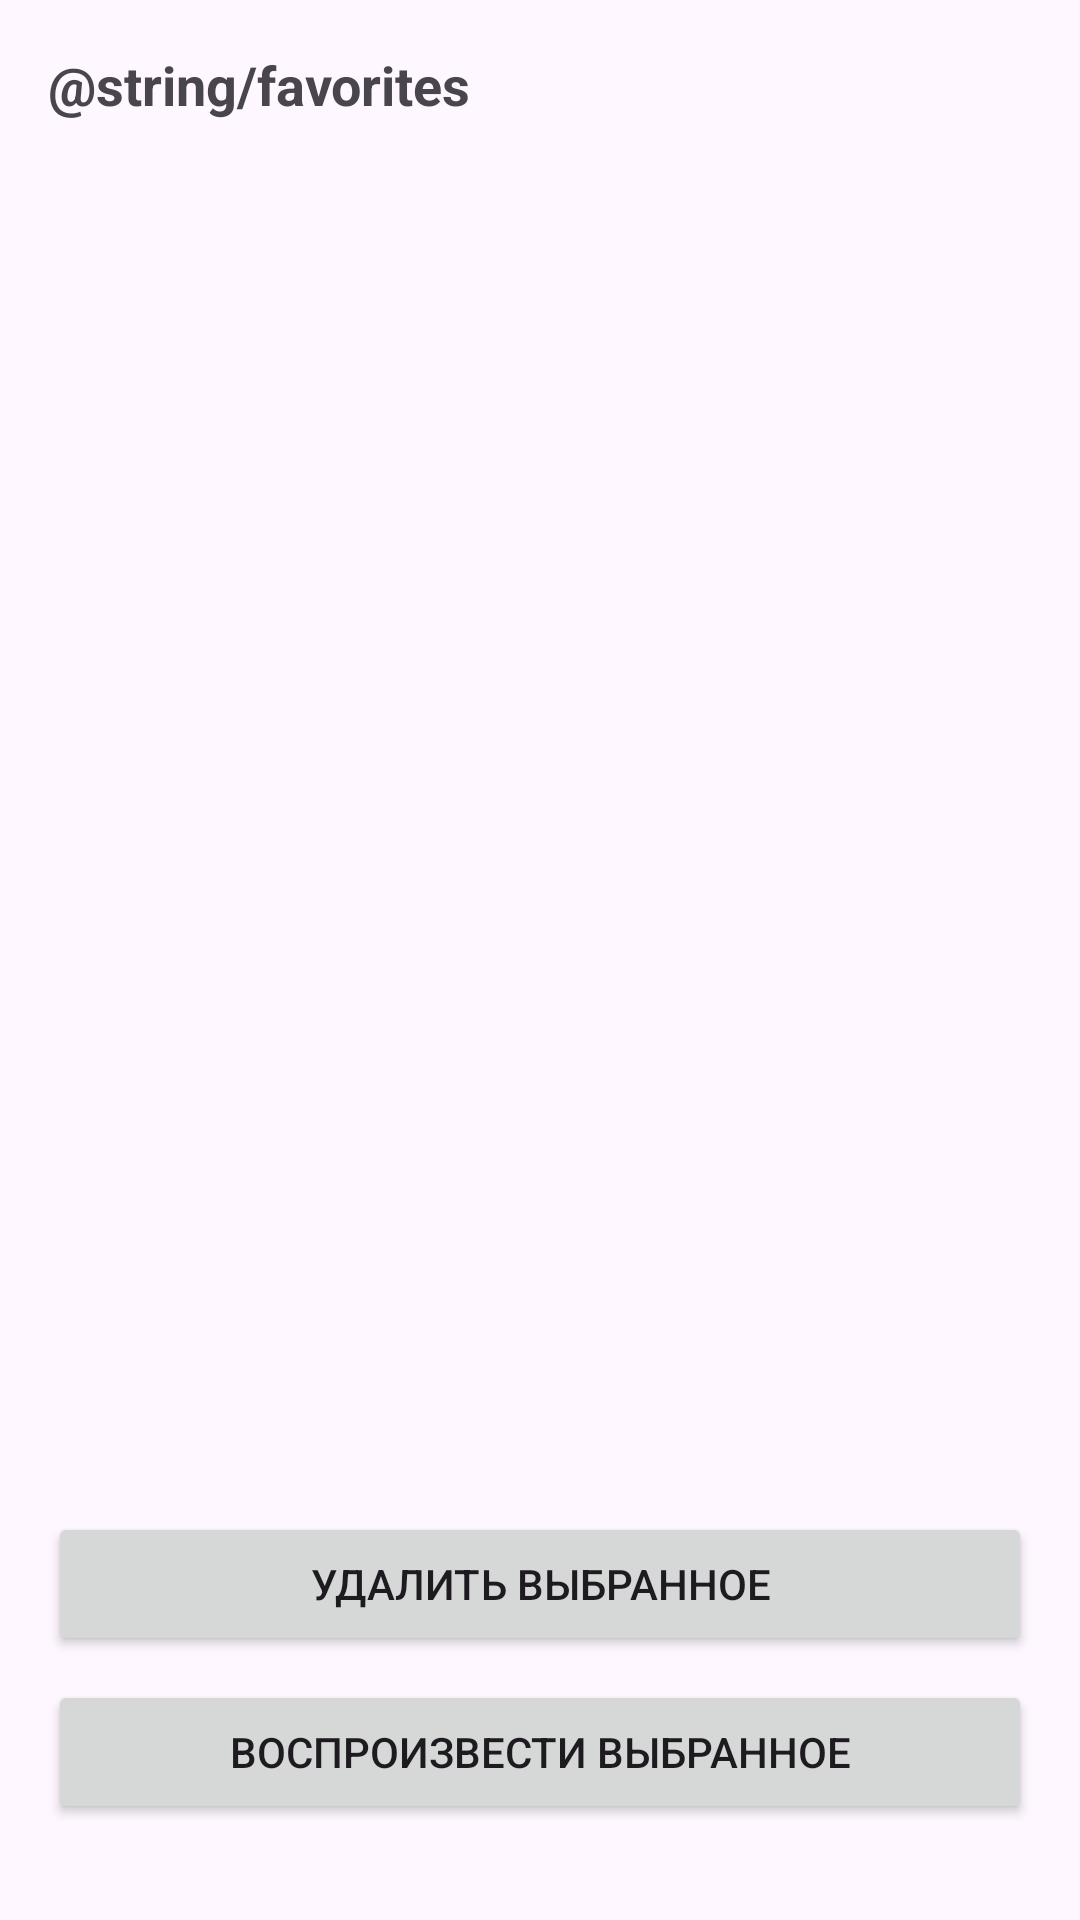

Android layout source for this screen:
<!-- AndroidManifest.xml: application theme Theme.TelegramNewsReader -->
<!-- res/layout/activity_favorites.xml -->
<?xml version="1.0" encoding="utf-8"?>
<androidx.constraintlayout.widget.ConstraintLayout xmlns:android="http://schemas.android.com/apk/res/android"
    xmlns:app="http://schemas.android.com/apk/res-auto"
    android:layout_width="match_parent"
    android:layout_height="match_parent"
    android:padding="16dp"
    android:animateLayoutChanges="true">

    <TextView
        android:id="@+id/tv_favorites"
        android:layout_width="wrap_content"
        android:layout_height="wrap_content"
        android:text="@string/favorites"
        android:textSize="18sp"
        android:textStyle="bold"
        app:layout_constraintTop_toTopOf="parent"
        app:layout_constraintStart_toStartOf="parent" />

    <androidx.recyclerview.widget.RecyclerView
        android:id="@+id/recycler_favorites"
        android:layout_width="0dp"
        android:layout_height="0dp"
        android:layout_marginTop="8dp"
        app:layout_constraintTop_toBottomOf="@id/tv_favorites"
        app:layout_constraintStart_toStartOf="parent"
        app:layout_constraintEnd_toEndOf="parent"
        app:layout_constraintBottom_toTopOf="@id/btn_play_favorite" />

    <Button
        android:id="@+id/btn_play_favorite"
        android:layout_width="0dp"
        android:layout_height="wrap_content"
        android:text="Воспроизвести выбранное"
        android:layout_marginBottom="16dp"
        app:layout_constraintBottom_toBottomOf="parent"
        app:layout_constraintStart_toStartOf="parent"
        app:layout_constraintEnd_toEndOf="parent" />

    <Button
        android:id="@+id/btn_delete_favorite"
        android:layout_width="0dp"
        android:layout_height="wrap_content"
        android:text="Удалить выбранное"
        android:layout_marginBottom="8dp"
        app:layout_constraintBottom_toTopOf="@id/btn_play_favorite"
        app:layout_constraintStart_toStartOf="parent"
        app:layout_constraintEnd_toEndOf="parent" />
</androidx.constraintlayout.widget.ConstraintLayout>
<!-- resources referenced by this layout -->
<resources>
  <style name="Theme.TelegramNewsReader" parent="Theme.Material3.DayNight.NoActionBar">
          <item name="colorPrimary">@color/purple_500</item>
          <item name="colorOnPrimary">@color/white</item>
          <item name="android:statusBarColor">?attr/colorPrimary</item>
          <item name="actionBarStyle">@style/CustomActionBarStyle</item>
      </style>
  <color name="purple_500">#FF6200EE</color>
  <color name="white">#FFFFFFFF</color>
  <style name="CustomActionBarStyle" parent="Widget.Material3.ActionBar.Solid">
          <item name="titleTextStyle">@style/CustomActionBarTitle</item>
          <item name="android:titleTextStyle">@style/CustomActionBarTitle</item>
      </style>
  <style name="CustomActionBarTitle" parent="TextAppearance.Material3.ActionBar.Title">
          <item name="android:textSize">18sp</item>
          <item name="android:textStyle">bold</item>
          <item name="android:textColor">?attr/colorOnPrimary</item>
          <item name="android:gravity">center</item>
      </style>
</resources>
